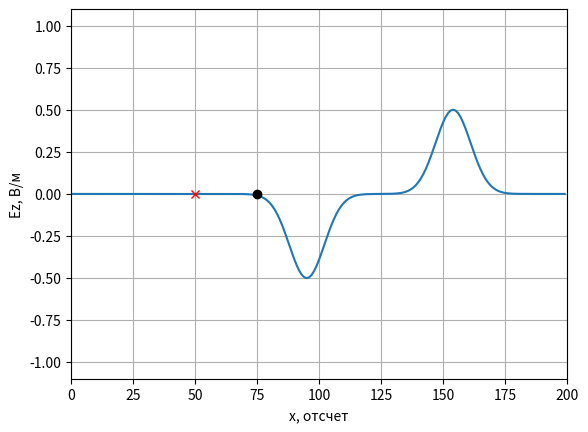
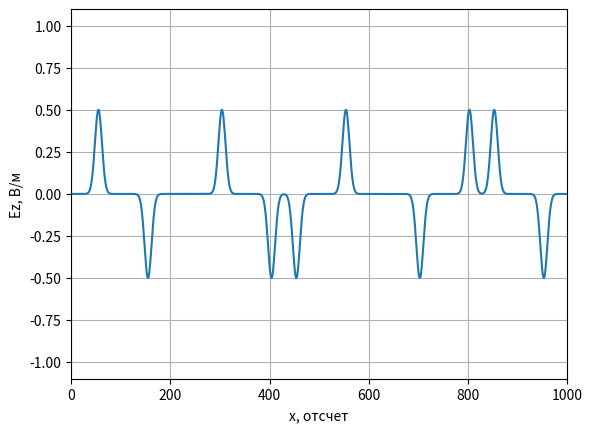

These charts were generated, in order, by the following Python code:
# coding: utf-8
'''
История изменений:
    * Циклы по пространству заменены на векторизованные операции с массивами.
    * Добавлена анимация поля E.
    * Первая версия программы с использованием метода FDTD.
'''

import matplotlib.pyplot as plt
import numpy as np


if __name__ == '__main__':
    # Волновое сопротивление свободного пространства
    W0 = 120.0 * np.pi

    # Число Куранта
    Sc = 1.0

    # Время расчета в отсчетах
    maxTime = 1000

    # Размер области моделирования в отсчетах
    maxSize = 200

    # Положение датчика, регистрирующего поле
    probePos = 50

    # Положение источника
    sourcePos = 75

    Ez = np.zeros(maxSize)
    Hy = np.zeros(maxSize)

    # Поле, зарегистрированное в датчике в зависимости от времени
    probeTimeEz = np.zeros(maxTime)
    probeTimeEz[0] = Ez[probePos]

    # Подготовка к отображению поля в пространстве
    xlist = np.arange(maxSize)

    # Включить интерактивный режим для анимации
    plt.ion()

    # Создание окна для графика
    fig, ax = plt.subplots()

    # Установка отображаемых интервалов по осям
    ax.set_xlim(0, maxSize)
    ax.set_ylim(-1.1, 1.1)

    # Установка меток по осям
    ax.set_xlabel('x, отсчет')
    ax.set_ylabel('Ez, В/м')

    # Включить сетку на графике
    ax.grid()

    # Отобразить поле в начальный момент времени
    line = ax.plot(xlist, Ez)[0]

    # Отобразить положение источника
    ax.plot(sourcePos, 0, 'ok')

    # Отобразить положение датчика
    ax.plot(probePos, 0, 'xr')

    for q in range(1, maxTime):
        # Расчет компоненты поля H
        Hy[:-1] = Hy[:-1] + (Ez[1:] - Ez[:-1]) * Sc / W0

        # Расчет компоненты поля E
        Ez[1:] = Ez[1:] + (Hy[1:] - Hy[:-1]) * Sc * W0

        # Источник возбуждения
        Ez[sourcePos] += np.exp(-(q - 0.5 - 30.0) ** 2 / 100.0)

        # Регистрация поля в точке
        probeTimeEz[q] = Ez[probePos]

        if q % 2 == 0:
            # Обновить данные на графике
            line.set_ydata(Ez)
            fig.canvas.draw()
            fig.canvas.flush_events()

    # Отключить интерактивный режим по завершению анимации
    plt.ioff()

    # Отображение сигнала, сохраненного в датчике
    tlist = np.arange(maxTime)
    fig, ax = plt.subplots()
    ax.set_xlim(0, maxTime)
    ax.set_ylim(-1.1, 1.1)
    ax.set_xlabel('x, отсчет')
    ax.set_ylabel('Ez, В/м')
    ax.plot(tlist, probeTimeEz)
    ax.grid()
    plt.show()
